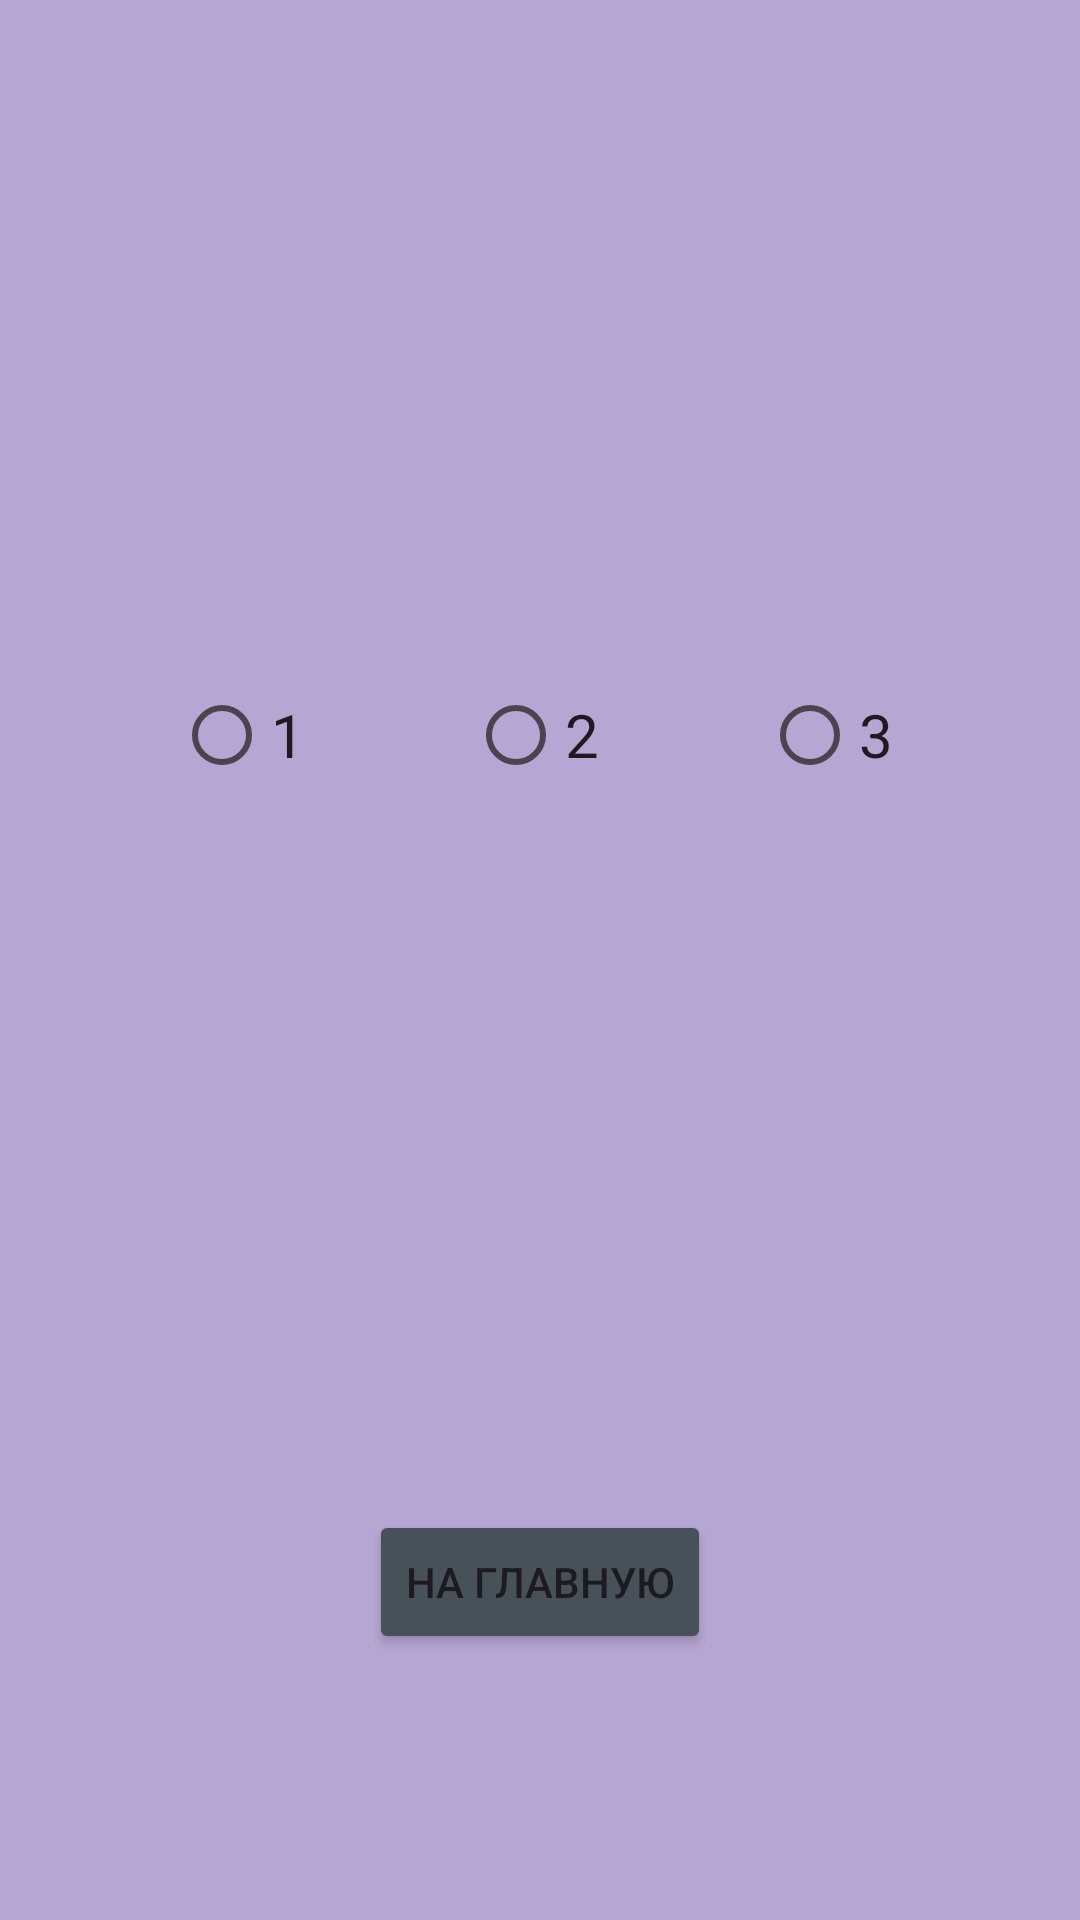

Write the Android layout XML for this screen, with the resource values it uses.
<!-- AndroidManifest.xml: application theme Theme.LR_5 -->
<!-- res/layout/second.xml -->
<?xml version="1.0" encoding="utf-8"?>
<androidx.constraintlayout.widget.ConstraintLayout xmlns:android="http://schemas.android.com/apk/res/android"
    xmlns:app="http://schemas.android.com/apk/res-auto"
    xmlns:tools="http://schemas.android.com/tools"
    android:id="@+id/main"
    android:layout_width="match_parent"
    android:layout_height="match_parent"
    android:background="#B6A6D3"
    tools:context=".MainActivity">
    <Button
        android:layout_width="wrap_content"
        android:layout_height="wrap_content"
        android:backgroundTint="#475159"
        android:onClick="btnClick"
        android:text="На главную"
        app:layout_constraintBottom_toBottomOf="parent"
        app:layout_constraintEnd_toEndOf="parent"
        app:layout_constraintStart_toStartOf="parent"
        app:layout_constraintTop_toTopOf="parent"
        app:layout_constraintVertical_bias="0.85"/>

    <RadioGroup
        android:layout_width="wrap_content"
        android:layout_height="wrap_content"
        android:id="@+id/rbtn"
        tools:ignore="MissingConstraints"
        app:layout_constraintBottom_toBottomOf="parent"
        app:layout_constraintEnd_toEndOf="parent"
        app:layout_constraintStart_toStartOf="parent"
        app:layout_constraintTop_toTopOf="parent"
        android:orientation="horizontal"
        android:layout_marginBottom="150dp">
        <RadioButton
            android:layout_width="wrap_content"
            android:layout_height="wrap_content"
            android:text="1"
            android:textSize="20dp"/>
        <RadioButton
            android:layout_width="wrap_content"
            android:layout_height="wrap_content"
            android:text="2"
            android:textSize="20dp"
            android:layout_marginStart="50dp"
            android:layout_marginEnd="50dp"/>
        <RadioButton
            android:layout_width="wrap_content"
            android:layout_height="wrap_content"
            android:text="3"
            android:textSize="20dp"/>
    </RadioGroup>

</androidx.constraintlayout.widget.ConstraintLayout>
<!-- resources referenced by this layout -->
<resources>
  <style name="Theme.LR_5" parent="Base.Theme.LR_5" />
  <style name="Base.Theme.LR_5" parent="Theme.Material3.DayNight.NoActionBar">
          
          
      </style>
</resources>
